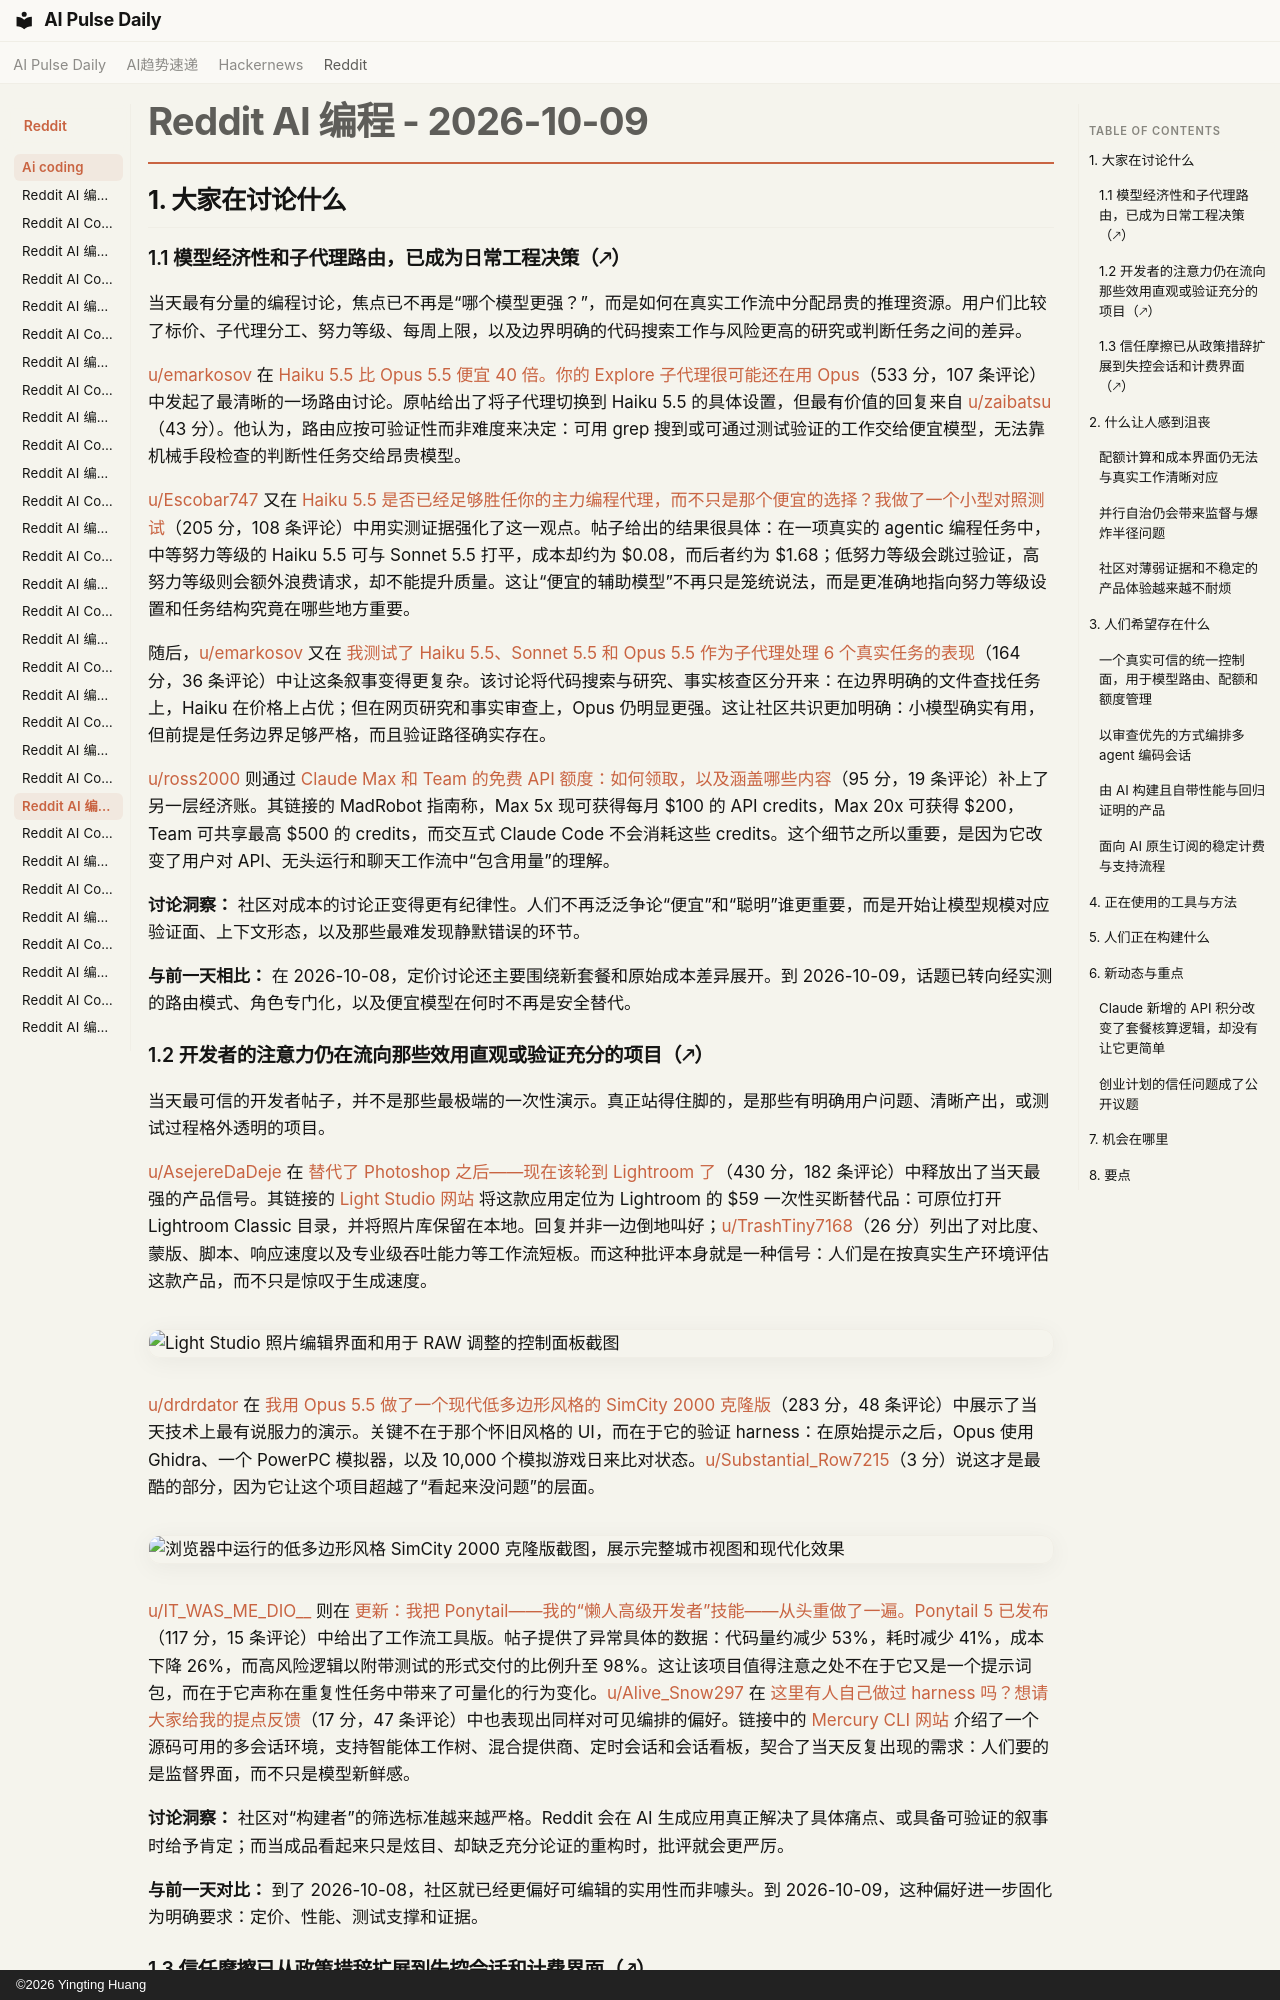

repository: vibewatch/vibewatch.github.io · page: reddit/ai-coding/2026-10-09.zh/index.html · generator: mkdocs · copyright: ©2026 Yingting Huang

# Reddit AI 编程 - 2026-10-09

## 1. 大家在讨论什么

### 1.1 模型经济性和子代理路由，已成为日常工程决策（🡕）

当天最有分量的编程讨论，焦点已不再是“哪个模型更强？”，而是如何在真实工作流中分配昂贵的推理资源。用户们比较了标价、子代理分工、努力等级、每周上限，以及边界明确的代码搜索工作与风险更高的研究或判断任务之间的差异。

[u/emarkosov](https://www.reddit.com/user/emarkosov) 在 [Haiku 5.5 比 Opus 5.5 便宜 40 倍。你的 Explore 子代理很可能还在用 Opus](https://www.reddit.com/r/ClaudeCode/comments/1x0kzbh/haiku_55_is_40x_cheaper_than_opus_55_your_explore/)（533 分，107 条评论）中发起了最清晰的一场路由讨论。原帖给出了将子代理切换到 Haiku 5.5 的具体设置，但最有价值的回复来自 [u/zaibatsu](https://www.reddit.com/user/zaibatsu)（43 分）。他认为，路由应按可验证性而非难度来决定：可用 grep 搜到或可通过测试验证的工作交给便宜模型，无法靠机械手段检查的判断性任务交给昂贵模型。

[u/Escobar747](https://www.reddit.com/user/Escobar747) 又在 [Haiku 5.5 是否已经足够胜任你的主力编程代理，而不只是那个便宜的选择？我做了一个小型对照测试](https://www.reddit.com/r/ClaudeCode/comments/1x132yy/is_haiku_55_good_enough_to_be_your_main_coding/)（205 分，108 条评论）中用实测证据强化了这一观点。帖子给出的结果很具体：在一项真实的 agentic 编程任务中，中等努力等级的 Haiku 5.5 可与 Sonnet 5.5 打平，成本却约为 $0.08，而后者约为 $1.68；低努力等级会跳过验证，高努力等级则会额外浪费请求，却不能提升质量。这让“便宜的辅助模型”不再只是笼统说法，而是更准确地指向努力等级设置和任务结构究竟在哪些地方重要。

随后，[u/emarkosov](https://www.reddit.com/user/emarkosov) 又在 [我测试了 Haiku 5.5、Sonnet 5.5 和 Opus 5.5 作为子代理处理 6 个真实任务的表现](https://www.reddit.com/r/ClaudeCode/comments/1x1e7ts/i_tested_haiku_55_sonnet_55_and_opus_55_as/)（164 分，36 条评论）中让这条叙事变得更复杂。该讨论将代码搜索与研究、事实核查区分开来：在边界明确的文件查找任务上，Haiku 在价格上占优；但在网页研究和事实审查上，Opus 仍明显更强。这让社区共识更加明确：小模型确实有用，但前提是任务边界足够严格，而且验证路径确实存在。

[u/ross2000](https://www.reddit.com/user/ross2000) 则通过 [Claude Max 和 Team 的免费 API 额度：如何领取，以及涵盖哪些内容](https://www.reddit.com/r/ClaudeCode/comments/1x0hlbp/claude_max_and_team_free_api_credits_how_to_claim/)（95 分，19 条评论）补上了另一层经济账。其链接的 MadRobot 指南称，Max 5x 现可获得每月 $100 的 API credits，Max 20x 可获得 $200，Team 可共享最高 $500 的 credits，而交互式 Claude Code 不会消耗这些 credits。这个细节之所以重要，是因为它改变了用户对 API、无头运行和聊天工作流中“包含用量”的理解。

**讨论洞察：** 社区对成本的讨论正变得更有纪律性。人们不再泛泛争论“便宜”和“聪明”谁更重要，而是开始让模型规模对应验证面、上下文形态，以及那些最难发现静默错误的环节。

**与前一天相比：** 在 2026-10-08，定价讨论还主要围绕新套餐和原始成本差异展开。到 2026-10-09，话题已转向经实测的路由模式、角色专门化，以及便宜模型在何时不再是安全替代。
